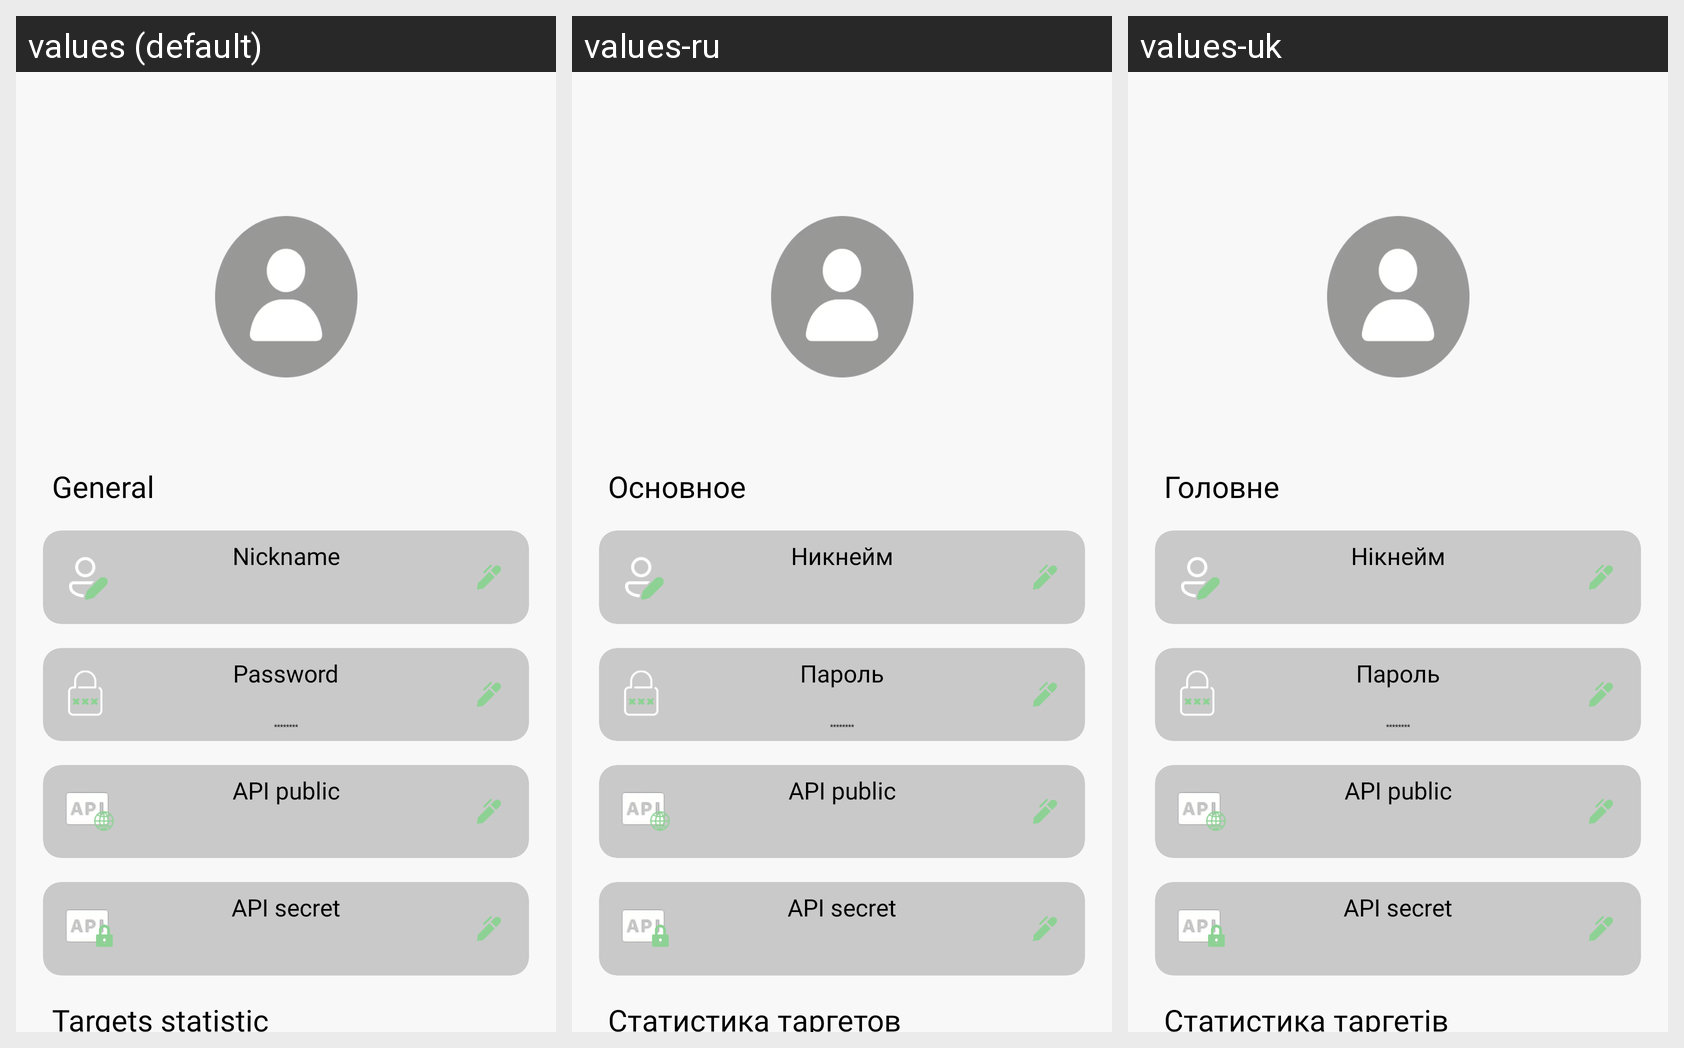

The Android screen above is rendered under several locales of the same app. Produce the string resources it draws, with the default and per-locale values.
Android screen res/layout/fragment_profile.xml rendered under 3 locales, left to right: values (default), values-ru, values-uk. Device: Nexus 5 (rendered at 1080×1920; each locale shown at half size, 540×960, under a caption strip naming it); theme Theme.DMarketAlert.
Strings drawn on this screen, with the default value and each locale's value (text and hints the layout hard-codes, and strings that could not be matched under every locale, appear in the picture but are not listed):

general_text
  values: General
  values-ru: Основное
  values-uk: Головне

targets_statistic2_text
  values: Targets statistic
  values-ru: Статистика таргетов
  values-uk: Статистика таргетів

nickname3_text
  values: Nickname
  values-ru: Никнейм
  values-uk: Нікнейм

password3_text
  values: Password
  values-ru: Пароль
  values-uk: Пароль
